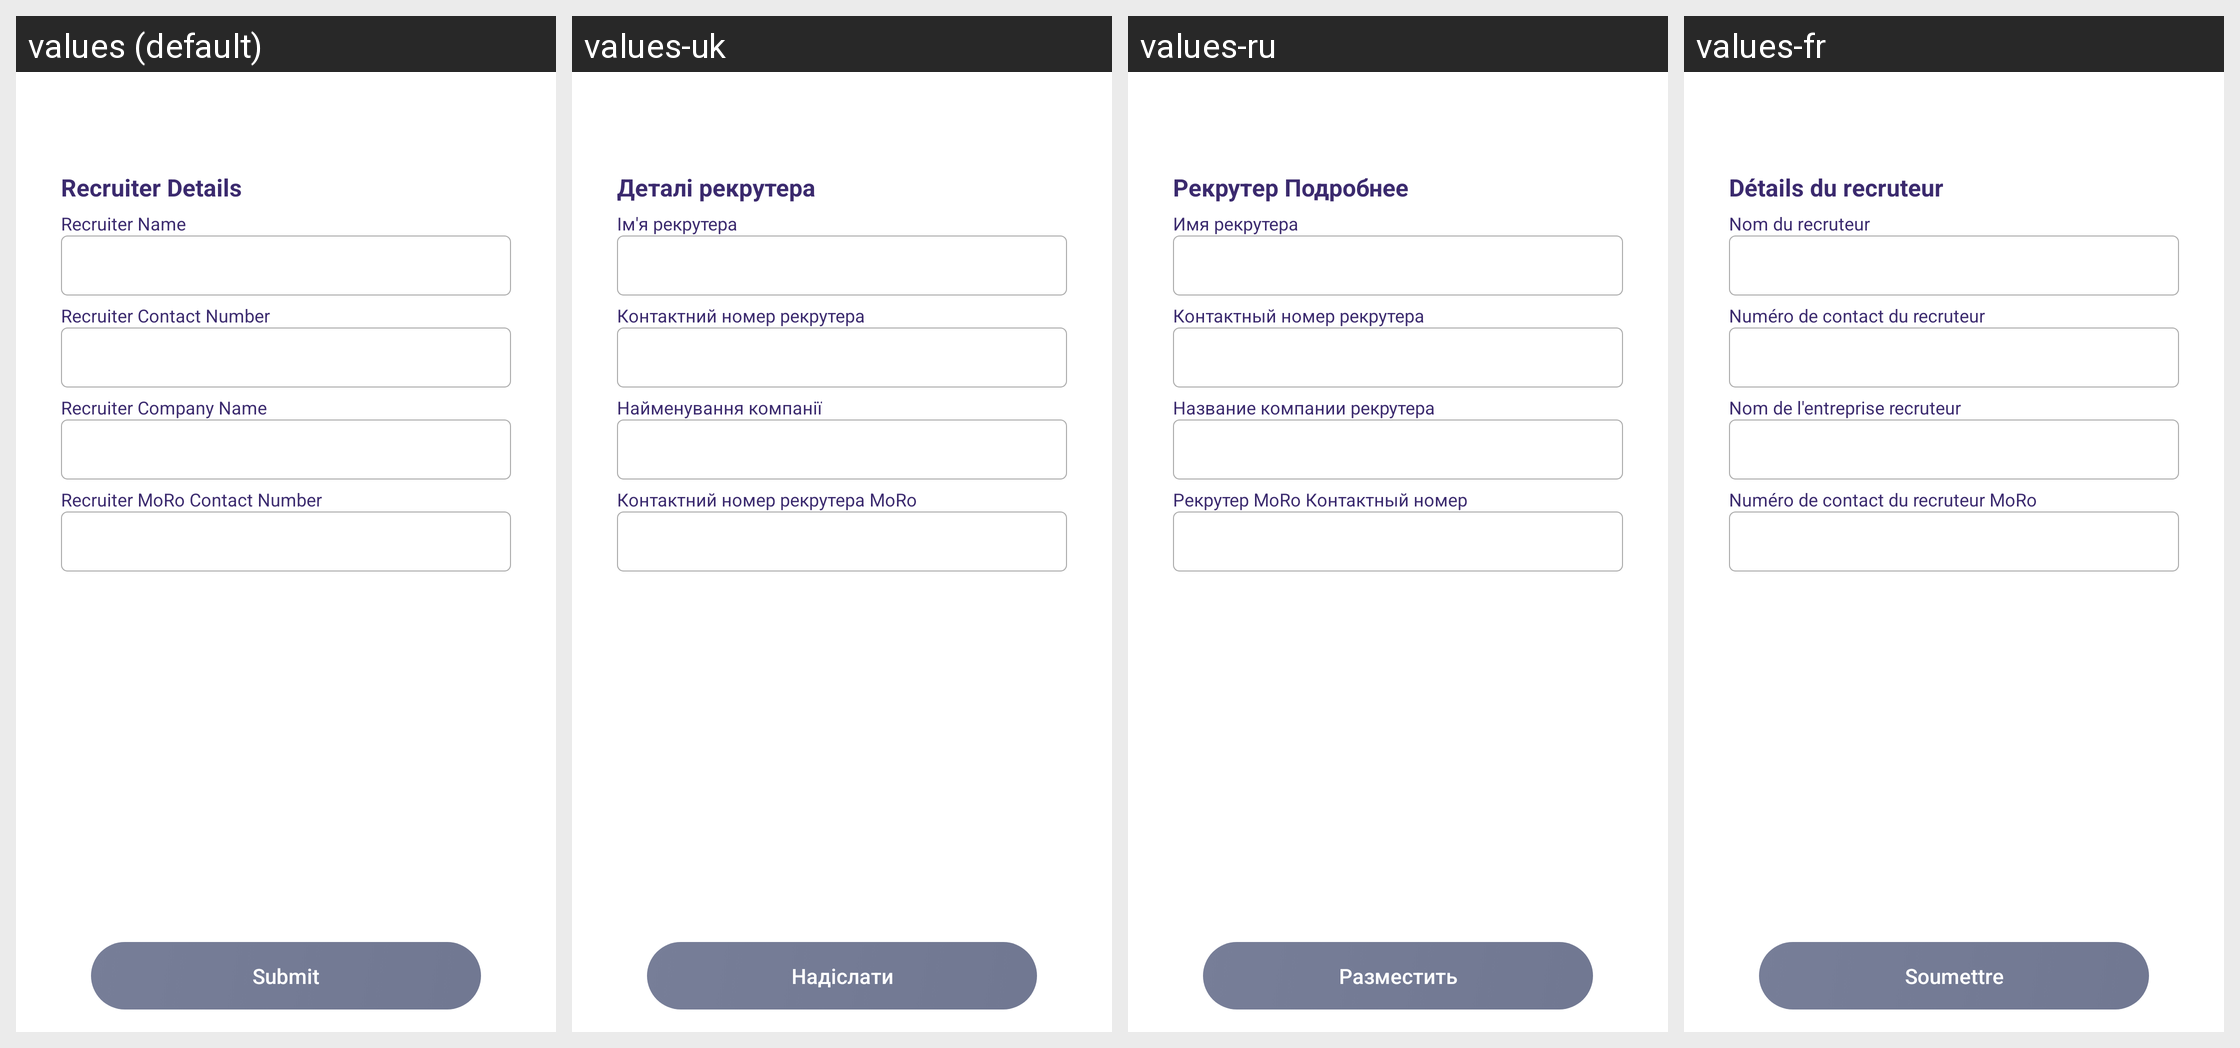

For this localized Android screen grid, give each drawn string resource with its value in every locale shown.
Android screen res/layout/activity_recruiter_edit_detail.xml rendered under 4 locales, left to right: values (default), values-uk, values-ru, values-fr. Device: Nexus 5 (rendered at 1080×1920; each locale shown at half size, 540×960, under a caption strip naming it); theme AppTheme.
Other locales in the repository, not shown: values-ca, values-de, values-es, values-in, values-it, values-nl.
Strings drawn on this screen, with the default value and each locale's value (text and hints the layout hard-codes, and strings that could not be matched under every locale, appear in the picture but are not listed):

Recruiter_Details
  values: Recruiter Details
  values-uk: Деталі рекрутера
  values-ru: Рекрутер Подробнее
  values-fr: Détails du recruteur

Recruiter_Name
  values: Recruiter Name
  values-uk: Ім'я рекрутера
  values-ru: Имя рекрутера
  values-fr: Nom du recruteur

Recruiter_Contact_Number
  values: Recruiter Contact Number
  values-uk: Контактний номер рекрутера
  values-ru: Контактный номер рекрутера
  values-fr: Numéro de contact du recruteur

Recruiter_Company_Name
  values: Recruiter Company Name
  values-uk: Найменування компанії
  values-ru: Название компании рекрутера
  values-fr: Nom de l'entreprise recruteur

Recruiter_MoGo_Contact_Number
  values: Recruiter MoRo Contact Number
  values-uk: Контактний номер рекрутера MoRo
  values-ru: Рекрутер MoRo Контактный номер
  values-fr: Numéro de contact du recruteur MoRo

submit
  values: Submit
  values-uk: Надіслати
  values-ru: Разместить
  values-fr: Soumettre
